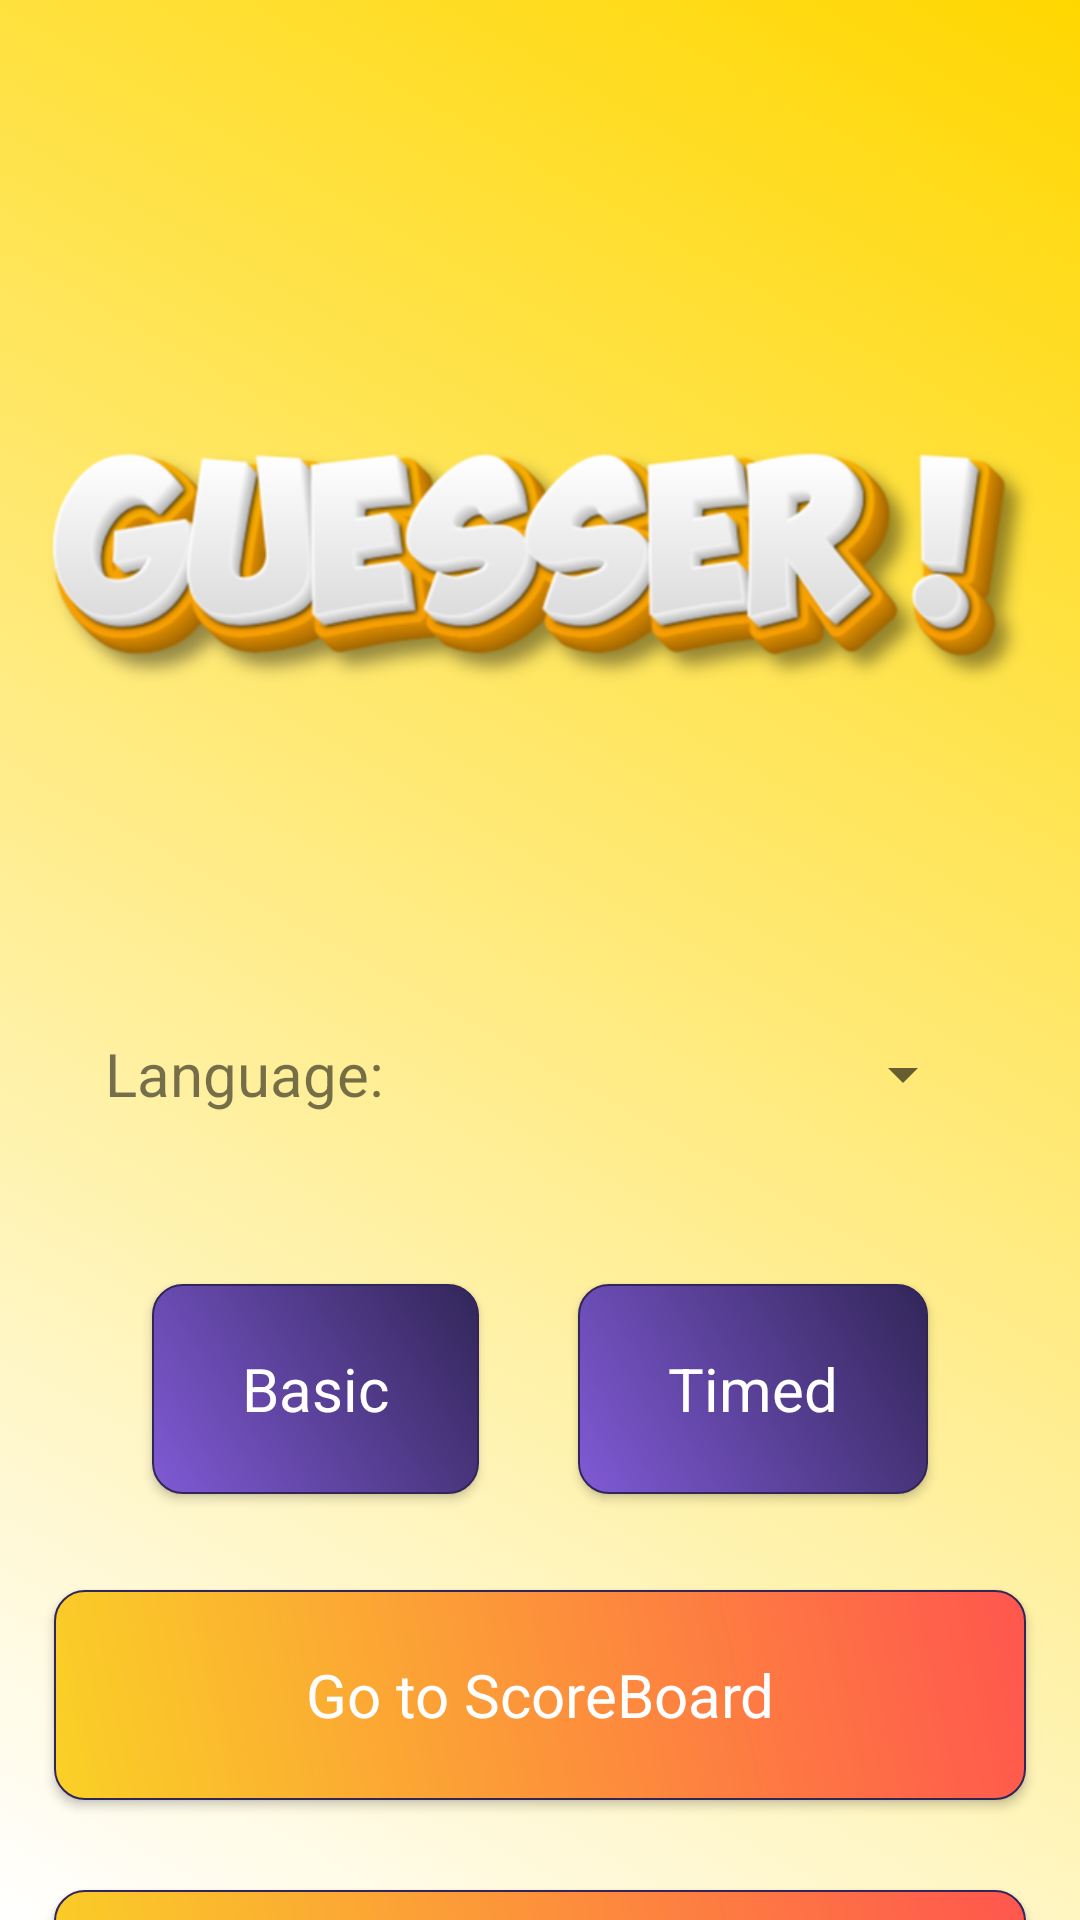

Layout XML and referenced resources for this Android screen:
<!-- AndroidManifest.xml: application theme Theme.NewGuesser -->
<!-- res/layout/activity_option_select.xml -->
<?xml version="1.0" encoding="utf-8"?>
<androidx.constraintlayout.widget.ConstraintLayout xmlns:android="http://schemas.android.com/apk/res/android"
    xmlns:app="http://schemas.android.com/apk/res-auto"
    xmlns:tools="http://schemas.android.com/tools"
    android:layout_width="match_parent"
    android:layout_height="match_parent"
    android:background="@drawable/background_colour"
    tools:context=".OptionSelect">


    <Spinner
        android:id="@+id/spinner"
        android:layout_width="180dp"
        android:layout_height="40dp"
        android:layout_marginTop="40dp"
        app:layout_constraintEnd_toEndOf="@id/guideline13"
        app:layout_constraintHorizontal_bias="0.5"
        app:layout_constraintStart_toEndOf="@+id/languageChoice"
        app:layout_constraintTop_toBottomOf="@+id/logoImageView" />

    <Button
        android:id="@+id/timed_mode_button"
        android:layout_width="wrap_content"
        android:layout_height="70dp"
        android:layout_marginTop="50dp"
        android:background="@drawable/btn_shape"
        android:gravity="center"
        android:paddingLeft="30dp"
        android:paddingRight="30dp"
        android:text="Timed"
        android:textAppearance="@style/TextAppearance.AppCompat.Body1"
        android:textColor="@color/white"
        android:textSize="20dp"
        app:layout_constraintEnd_toEndOf="@id/guideline13"
        app:layout_constraintStart_toEndOf="@+id/basic_mode_button"
        app:layout_constraintTop_toBottomOf="@+id/spinner" />

    <Button
        android:id="@+id/basic_mode_button"
        android:layout_width="wrap_content"
        android:layout_height="70dp"
        android:layout_marginTop="50dp"
        android:background="@drawable/btn_shape"
        android:gravity="center"
        android:paddingLeft="30dp"
        android:paddingRight="30dp"
        android:text="Basic"
        android:textAppearance="@style/TextAppearance.AppCompat.Body1"
        android:textColor="@color/white"
        android:textSize="20dp"
        app:layout_constraintEnd_toStartOf="@+id/timed_mode_button"
        app:layout_constraintStart_toStartOf="@id/guideline12"
        app:layout_constraintTop_toBottomOf="@+id/spinner" />

    <ImageView
        android:id="@+id/logoImageView"
        android:layout_width="362dp"
        android:layout_height="218dp"
        android:layout_gravity="center"
        android:layout_marginTop="80dp"
        android:src="@drawable/logo"
        app:layout_constraintEnd_toStartOf="@+id/guideline13"
        app:layout_constraintStart_toStartOf="@+id/guideline12"
        app:layout_constraintTop_toTopOf="parent" />

    <TextView
        android:id="@+id/languageChoice"
        android:layout_width="wrap_content"
        android:layout_height="40dp"
        android:layout_marginTop="40dp"
        android:gravity="center"
        android:text="Language:"
        android:textSize="20dp"
        app:layout_constraintEnd_toStartOf="@+id/spinner"
        app:layout_constraintHorizontal_bias="0.5"
        app:layout_constraintStart_toStartOf="@id/guideline12"
        app:layout_constraintTop_toBottomOf="@+id/logoImageView" />

    <androidx.constraintlayout.widget.Guideline
        android:id="@+id/guideline12"
        android:layout_width="wrap_content"
        android:layout_height="wrap_content"
        android:orientation="vertical"
        app:layout_constraintGuide_percent="0.05" />

    <androidx.constraintlayout.widget.Guideline
        android:id="@+id/guideline13"
        android:layout_width="wrap_content"
        android:layout_height="wrap_content"
        android:orientation="vertical"
        app:layout_constraintGuide_percent="0.95" />

    <Button
        android:id="@+id/goToScoreBoard"
        android:layout_width="0dp"
        android:layout_height="70dp"
        android:layout_marginTop="32dp"
        android:background="@drawable/btn_shape_2"
        android:gravity="center"
        android:paddingLeft="30dp"
        android:paddingRight="30dp"
        android:text="Go to ScoreBoard"
        android:textAppearance="@style/TextAppearance.AppCompat.Body1"
        android:textColor="@color/white"
        android:textSize="20dp"
        app:layout_constraintEnd_toStartOf="@+id/guideline13"
        app:layout_constraintStart_toStartOf="@id/guideline12"
        app:layout_constraintTop_toBottomOf="@+id/basic_mode_button" />

    <Button
        android:id="@+id/goToAddQuestion"
        android:layout_width="0dp"
        android:layout_height="70dp"
        android:layout_marginTop="30dp"
        android:background="@drawable/btn_shape_2"
        android:gravity="center"
        android:paddingLeft="30dp"
        android:paddingRight="30dp"
        android:text="Add Questions"
        android:textAppearance="@style/TextAppearance.AppCompat.Body1"
        android:textColor="@color/white"
        android:textSize="20dp"
        app:layout_constraintEnd_toStartOf="@+id/guideline13"
        app:layout_constraintStart_toStartOf="@id/guideline12"
        app:layout_constraintTop_toBottomOf="@+id/goToScoreBoard" />


</androidx.constraintlayout.widget.ConstraintLayout>
<!-- resources referenced by this layout -->
<resources>
  <color name="white">#FFFFFFFF</color>
  <!-- drawable background_colour (drawable) -->
  <?xml version="1.0" encoding="utf-8"?>
  <selector xmlns:android="http://schemas.android.com/apk/res/android">
      <item>
          <shape>
              <gradient
                  android:startColor="@color/white"
                  android:endColor="#ffd700"
                  android:angle="45"/>
          </shape>
      </item>
  </selector>
  <!-- drawable btn_shape (drawable) -->
  <?xml version="1.0" encoding="utf-8"?>
  <shape xmlns:android="http://schemas.android.com/apk/res/android"
      android:shape="rectangle" >
  
      <stroke
          android:color="#322659"
          android:width="0.5dp"/>
      <corners
          android:radius="10dp"/>
      <solid
          android:color="#322659"/>
      <gradient
          android:startColor="#805AD5"
          android:endColor="#322659"
          android:angle="45"/>
  </shape>
  <!-- drawable btn_shape_2 (drawable) -->
  <?xml version="1.0" encoding="utf-8"?>
  <shape xmlns:android="http://schemas.android.com/apk/res/android"
      android:shape="rectangle" >
  
      <stroke
          android:color="#322659"
          android:width="0.5dp"/>
      <corners
          android:radius="10dp"/>
      <solid
          android:color="#322659"/>
      <gradient
          android:startColor="#FAD126"
          android:endColor="#FF564E"
          android:angle="45"/>
  </shape>
  <!-- drawable logo: png bitmap (drawable, 89833 bytes) -->
  <style name="Theme.NewGuesser" parent="Base.Theme.NewGuesser" />
  <style name="Base.Theme.NewGuesser" parent="Theme.AppCompat.Light.NoActionBar">
          
          
      </style>
</resources>
